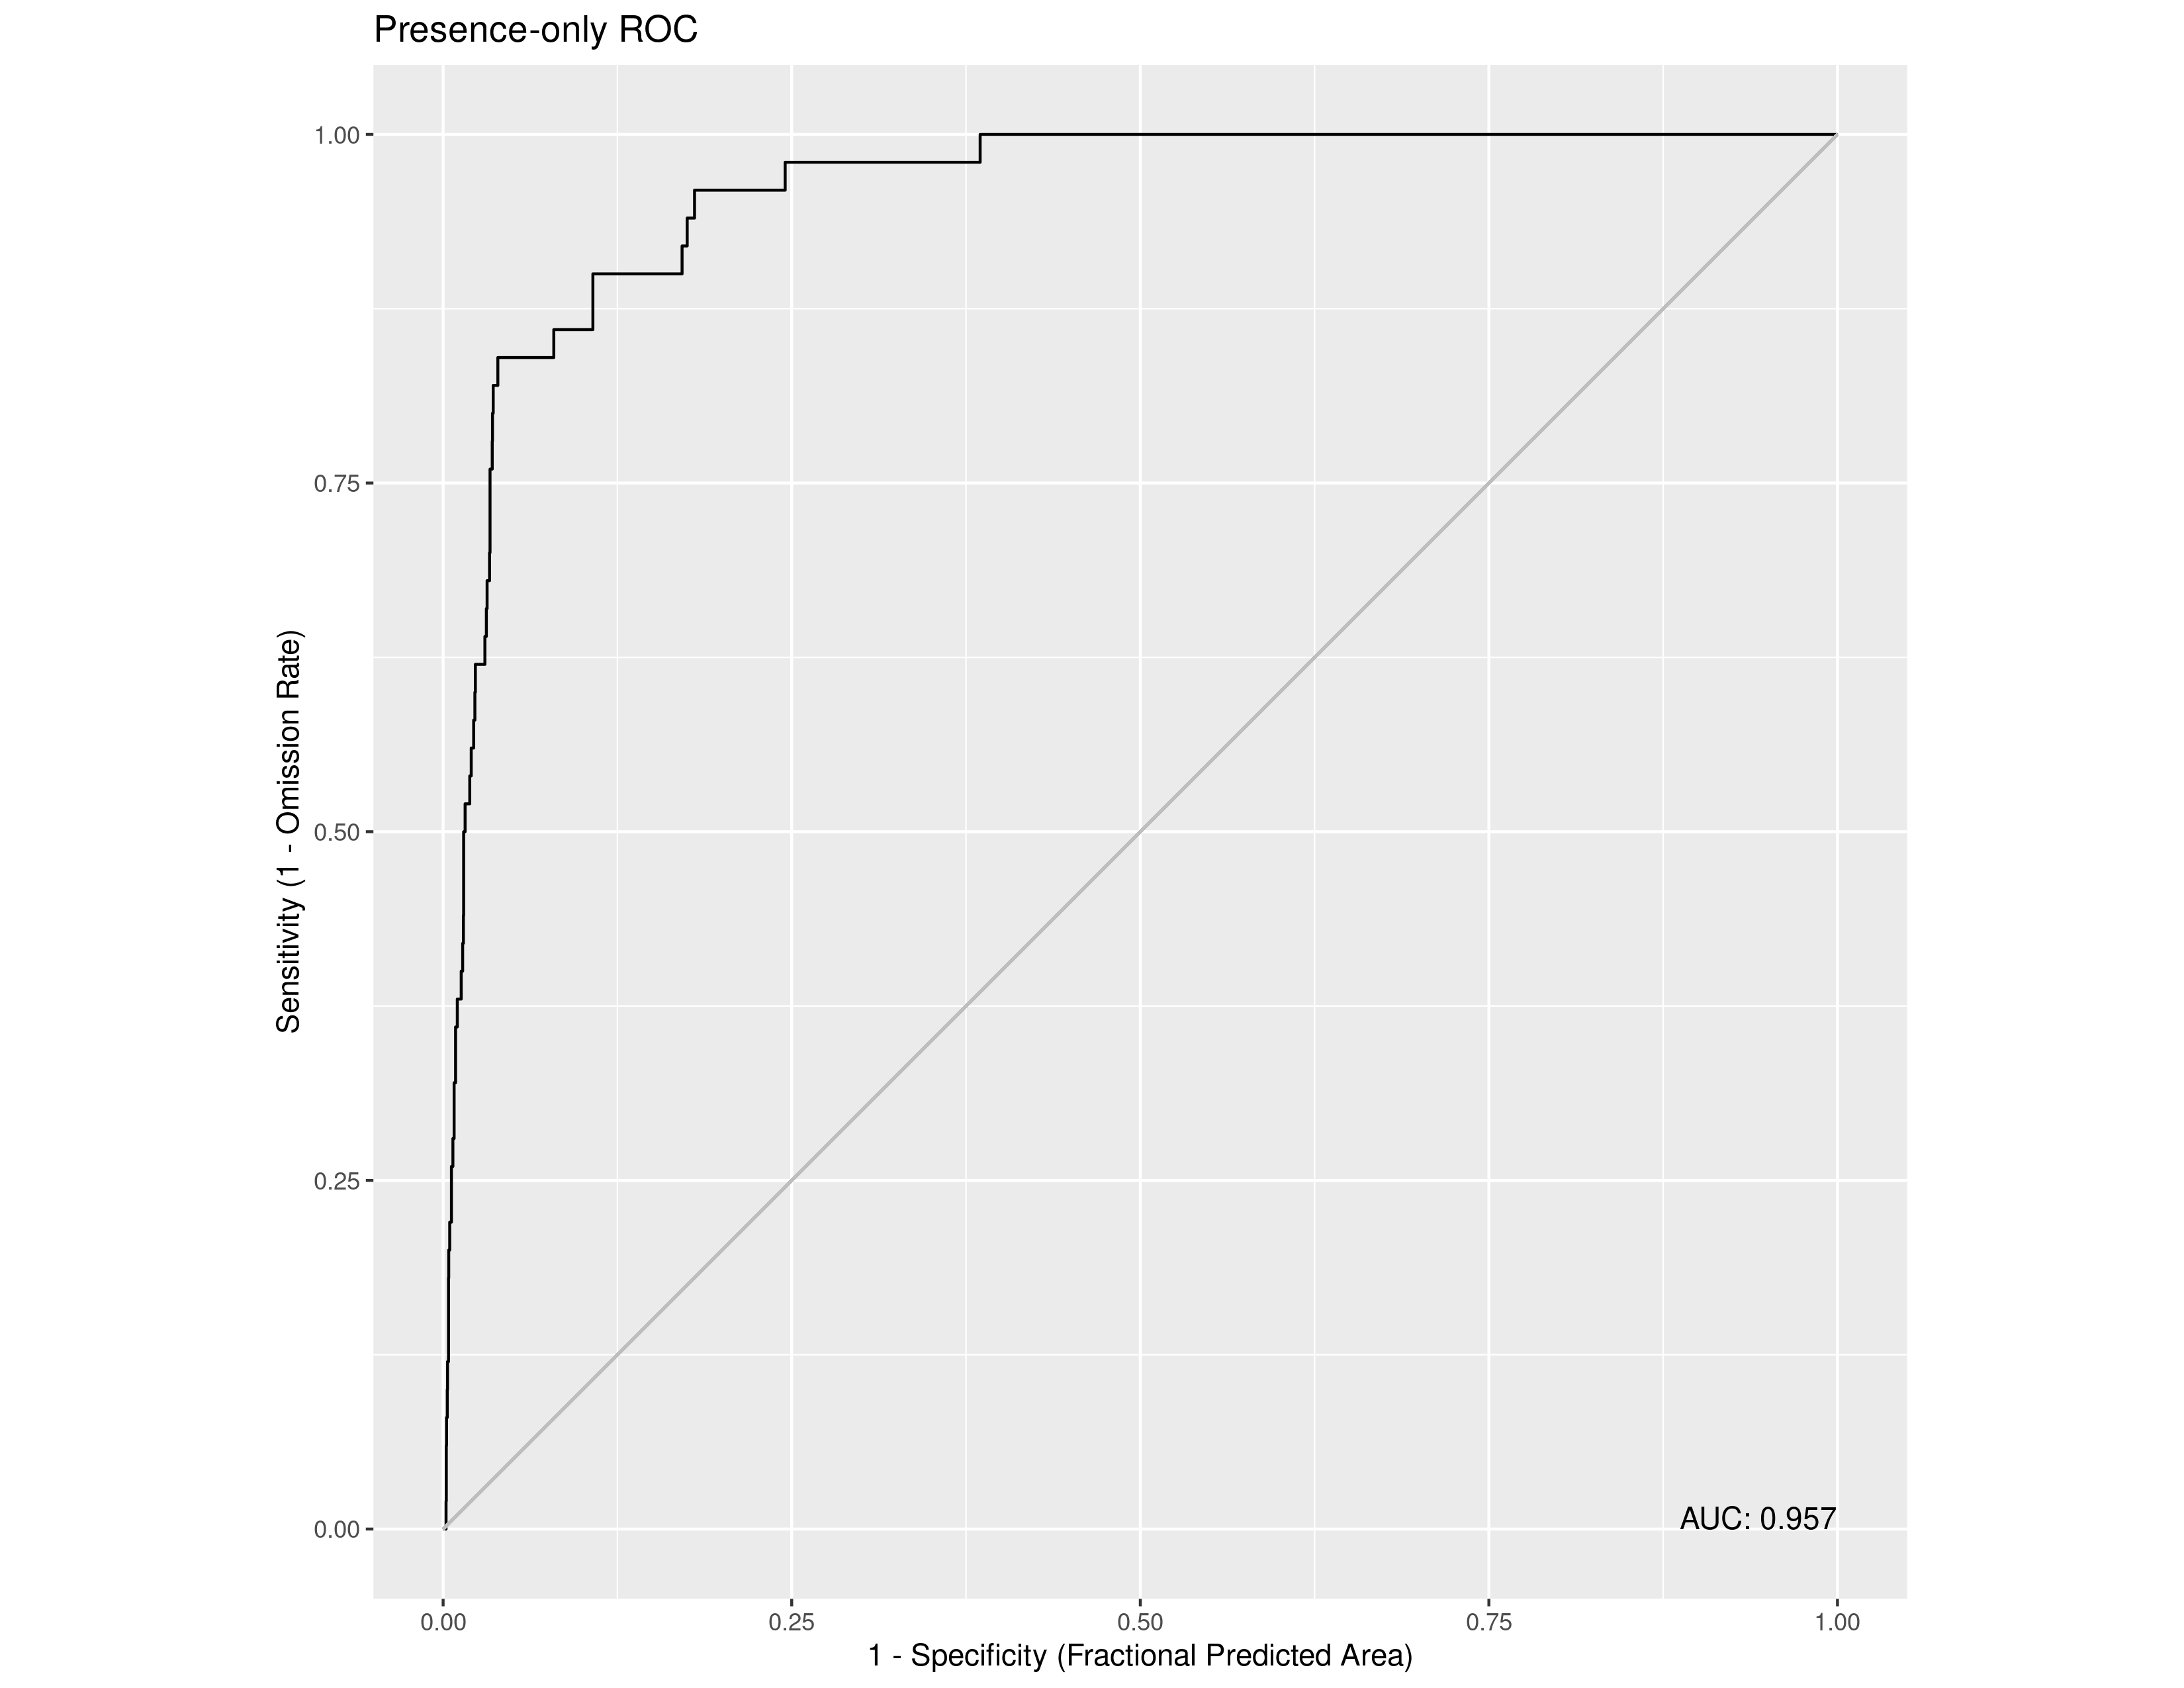

The table this chart was drawn from, first rows:
, value
1, 0.9575
